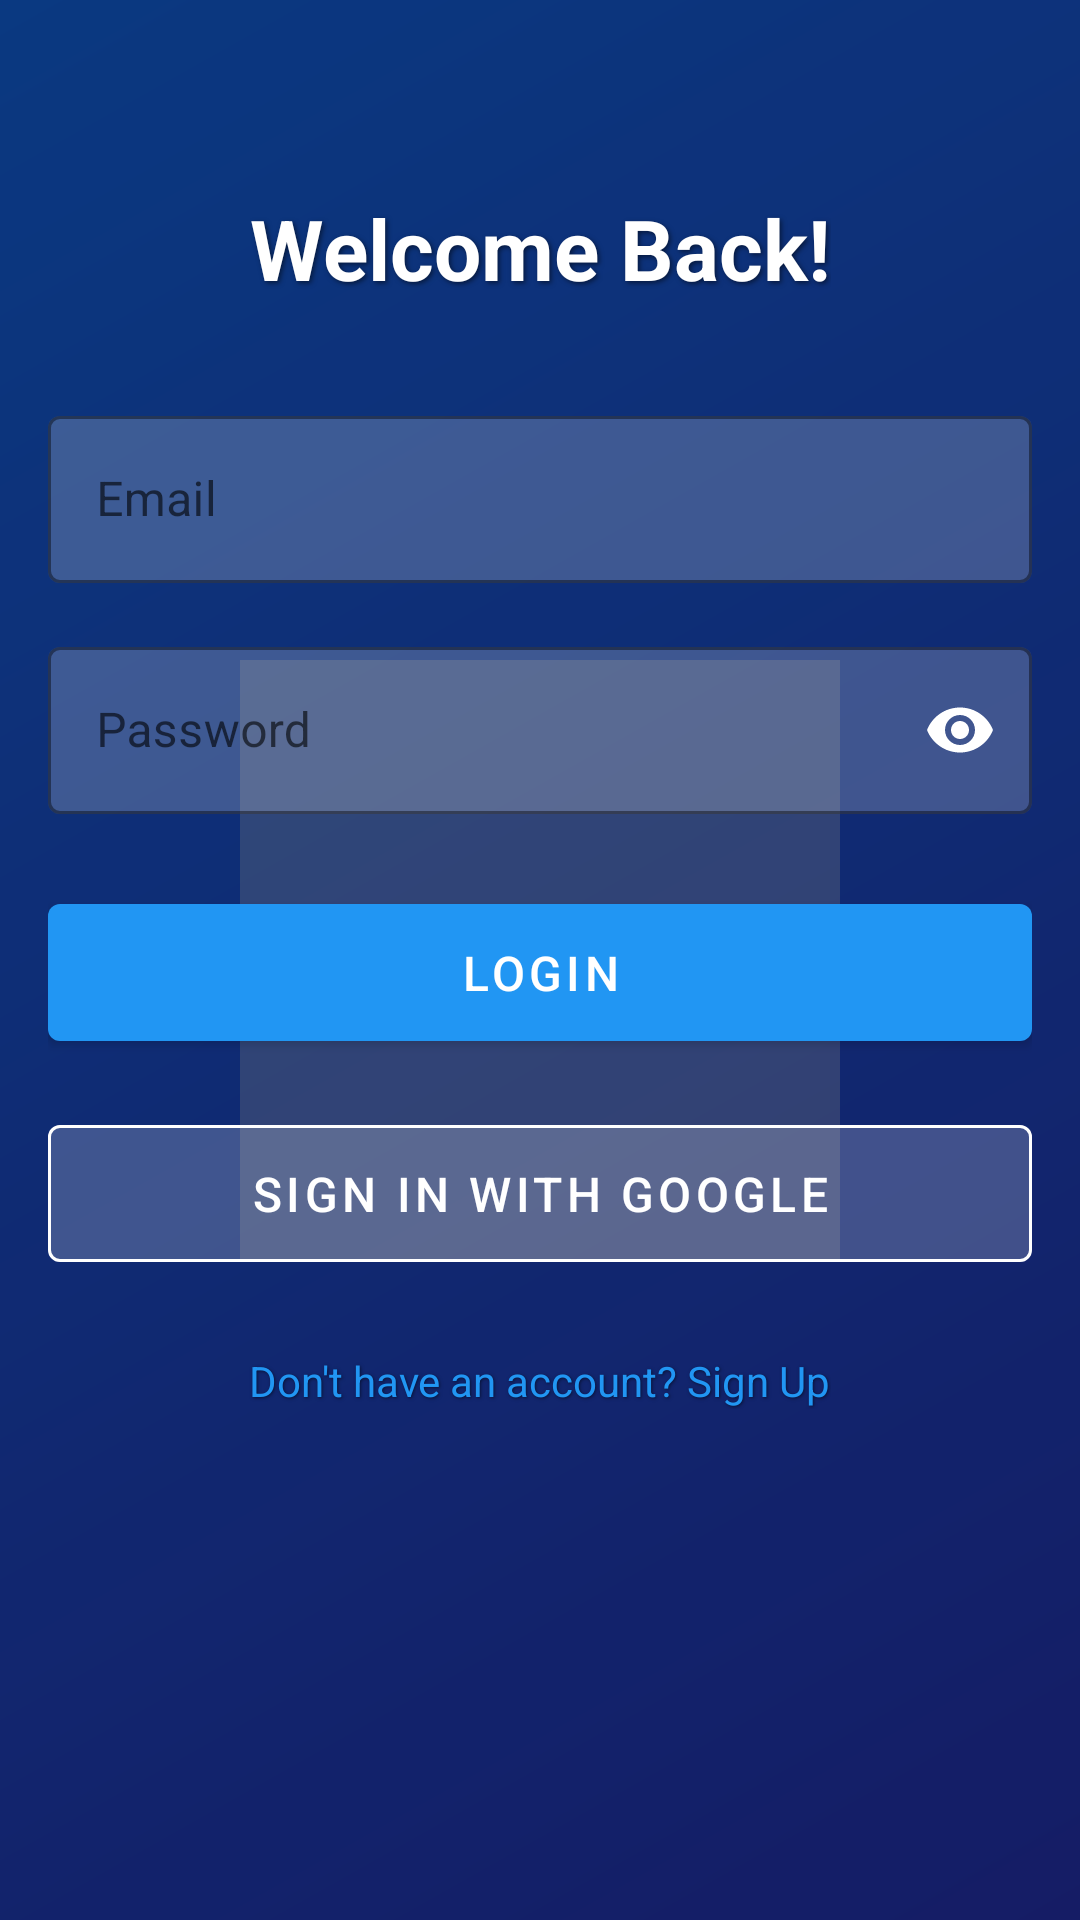

The Android layout XML behind this screen, and the referenced resources:
<!-- AndroidManifest.xml: application theme Theme.WeatherApp -->
<!-- res/layout/activity_login.xml -->
<?xml version="1.0" encoding="utf-8"?>
<androidx.constraintlayout.widget.ConstraintLayout xmlns:android="http://schemas.android.com/apk/res/android"
    xmlns:app="http://schemas.android.com/apk/res-auto"
    android:layout_width="match_parent"
    android:layout_height="match_parent"
    android:background="@drawable/login_background">

    
    <View
        android:layout_width="match_parent"
        android:layout_height="match_parent"
        android:background="#33000000" />

    
    <com.airbnb.lottie.LottieAnimationView
        android:id="@+id/weatherAnimationView"
        android:layout_width="200dp"
        android:layout_height="200dp"
        android:alpha="0.3"
        app:layout_constraintBottom_toBottomOf="parent"
        app:layout_constraintEnd_toEndOf="parent"
        app:layout_constraintStart_toStartOf="parent"
        app:layout_constraintTop_toTopOf="parent"
        app:lottie_autoPlay="true"
        app:lottie_loop="true"
        app:lottie_rawRes="@raw/weather_background" />

    
    <androidx.constraintlayout.widget.ConstraintLayout
        android:layout_width="match_parent"
        android:layout_height="match_parent"
        android:padding="16dp">

        <TextView
            android:id="@+id/tvWelcome"
            android:layout_width="wrap_content"
            android:layout_height="wrap_content"
            android:layout_marginTop="48dp"
            android:text="Welcome Back!"
            android:textColor="@color/text_primary"
            android:textSize="28sp"
            android:textStyle="bold"
            android:shadowColor="#80000000"
            android:shadowDx="2"
            android:shadowDy="2"
            android:shadowRadius="4"
            app:layout_constraintEnd_toEndOf="parent"
            app:layout_constraintStart_toStartOf="parent"
            app:layout_constraintTop_toTopOf="parent" />

        <com.google.android.material.textfield.TextInputLayout
            android:id="@+id/tilEmail"
            style="@style/Widget.MaterialComponents.TextInputLayout.OutlinedBox"
            android:layout_width="match_parent"
            android:layout_height="wrap_content"
            android:layout_marginTop="32dp"
            android:hint="Email"
            app:boxStrokeColor="@color/text_primary"
            app:hintTextColor="@color/text_primary"
            app:boxBackgroundColor="#33FFFFFF"
            app:layout_constraintTop_toBottomOf="@id/tvWelcome">

            <com.google.android.material.textfield.TextInputEditText
                android:id="@+id/etEmail"
                android:layout_width="match_parent"
                android:layout_height="wrap_content"
                android:inputType="textEmailAddress"
                android:textColor="@color/text_primary"
                android:textColorHint="@color/text_hint" />
        </com.google.android.material.textfield.TextInputLayout>

        <com.google.android.material.textfield.TextInputLayout
            android:id="@+id/tilPassword"
            style="@style/Widget.MaterialComponents.TextInputLayout.OutlinedBox"
            android:layout_width="match_parent"
            android:layout_height="wrap_content"
            android:layout_marginTop="16dp"
            android:hint="Password"
            app:boxStrokeColor="@color/text_primary"
            app:hintTextColor="@color/text_primary"
            app:boxBackgroundColor="#33FFFFFF"
            app:endIconMode="password_toggle"
            app:endIconTint="@color/text_primary"
            app:layout_constraintTop_toBottomOf="@id/tilEmail">

            <com.google.android.material.textfield.TextInputEditText
                android:id="@+id/etPassword"
                android:layout_width="match_parent"
                android:layout_height="wrap_content"
                android:inputType="textPassword"
                android:textColor="@color/text_primary"
                android:textColorHint="@color/text_hint" />
        </com.google.android.material.textfield.TextInputLayout>

        <com.google.android.material.button.MaterialButton
            android:id="@+id/btnLogin"
            android:layout_width="match_parent"
            android:layout_height="wrap_content"
            android:layout_marginTop="24dp"
            android:padding="12dp"
            android:text="Login"
            android:textSize="16sp"
            app:backgroundTint="@color/primary"
            app:layout_constraintTop_toBottomOf="@id/tilPassword" />

        <com.google.android.material.button.MaterialButton
            android:id="@+id/btnGoogleSignIn"
            style="@style/Widget.MaterialComponents.Button.OutlinedButton"
            android:layout_width="match_parent"
            android:layout_height="wrap_content"
            android:layout_marginTop="16dp"
            android:padding="12dp"
            android:text="Sign in with Google"
            android:textSize="16sp"
            app:icon="@drawable/ic_google"
            app:iconTint="@color/text_primary"
            app:strokeColor="@color/text_primary"
            android:textColor="@color/text_primary"
            app:backgroundTint="#33FFFFFF"
            app:layout_constraintTop_toBottomOf="@id/btnLogin" />

        <TextView
            android:id="@+id/tvSignUp"
            android:layout_width="wrap_content"
            android:layout_height="wrap_content"
            android:layout_marginTop="24dp"
            android:text="Don't have an account? Sign Up"
            android:textColor="@color/primary"
            android:shadowColor="#80000000"
            android:shadowDx="1"
            android:shadowDy="1"
            android:shadowRadius="2"
            app:layout_constraintEnd_toEndOf="parent"
            app:layout_constraintStart_toStartOf="parent"
            app:layout_constraintTop_toBottomOf="@id/btnGoogleSignIn" />

        <ProgressBar
            android:id="@+id/progressBar"
            android:layout_width="wrap_content"
            android:layout_height="wrap_content"
            android:indeterminateTint="@color/text_primary"
            android:visibility="gone"
            app:layout_constraintBottom_toBottomOf="parent"
            app:layout_constraintEnd_toEndOf="parent"
            app:layout_constraintStart_toStartOf="parent"
            app:layout_constraintTop_toTopOf="parent" />

    </androidx.constraintlayout.widget.ConstraintLayout>

</androidx.constraintlayout.widget.ConstraintLayout>
<!-- resources referenced by this layout -->
<resources>
  <color name="primary">#2196F3</color>
  <color name="text_hint">#BDBDBD</color>
  <color name="text_primary">#FFFFFF</color>
  <!-- drawable login_background (drawable) -->
  <?xml version="1.0" encoding="utf-8"?>
  <shape xmlns:android="http://schemas.android.com/apk/res/android">
      <gradient
          android:angle="135"
          android:endColor="@color/gradient_night_end"
          android:startColor="@color/gradient_night_start"
          android:type="linear" />
  </shape>
  <style name="Theme.WeatherApp" parent="Theme.MaterialComponents.DayNight.DarkActionBar">
          
          <item name="colorPrimary">@color/primary</item>
          <item name="colorPrimaryVariant">@color/primary_dark</item>
          <item name="colorOnPrimary">@color/white</item>
          
          
          <item name="colorSecondary">@color/accent</item>
          <item name="colorSecondaryVariant">@color/accent_dark</item>
          <item name="colorOnSecondary">@color/black</item>
          
          
          <item name="android:statusBarColor">?attr/colorPrimaryVariant</item>
          
          
          <item name="android:textColorPrimary">@color/text_primary</item>
          <item name="android:textColorSecondary">@color/text_secondary</item>
      </style>
  <color name="gradient_night_end">#0D47A1</color>
  <color name="gradient_night_start">#1A237E</color>
  <color name="primary_dark">#1976D2</color>
  <color name="white">#FFFFFF</color>
  <color name="accent">#03A9F4</color>
  <color name="accent_dark">#F50057</color>
  <color name="black">#000000</color>
  <color name="text_secondary">#E0E0E0</color>
</resources>
